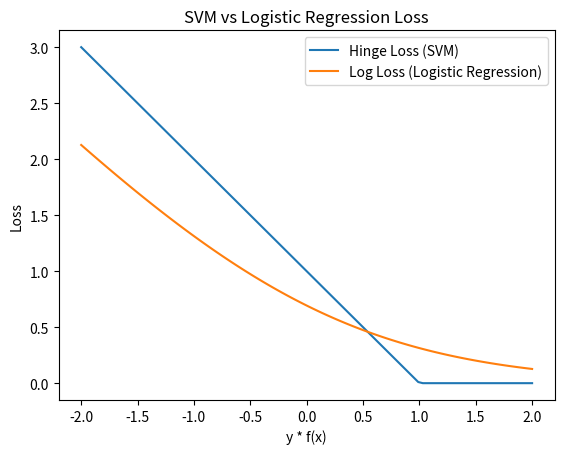

Python code for this plot:
import matplotlib.pyplot as plt
import numpy as np

z = np.linspace(-2, 2, 100)
hinge = np.maximum(0, 1 - z)
log_loss = np.log(1 + np.exp(-z))

plt.plot(z, hinge, label='Hinge Loss (SVM)')
plt.plot(z, log_loss, label='Log Loss (Logistic Regression)')
plt.legend()
plt.xlabel('y * f(x)')
plt.ylabel('Loss')
plt.title('SVM vs Logistic Regression Loss')
plt.show()